Photos from the image-classification dataset "dataset_cnn" in the GitHub repository VyetAnh/DATN_bellpepper. Its 3 classes are: dry, healthy, wet.

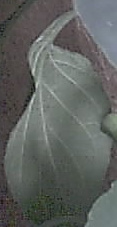
Label: healthy

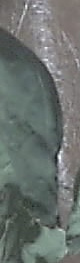
Label: healthy

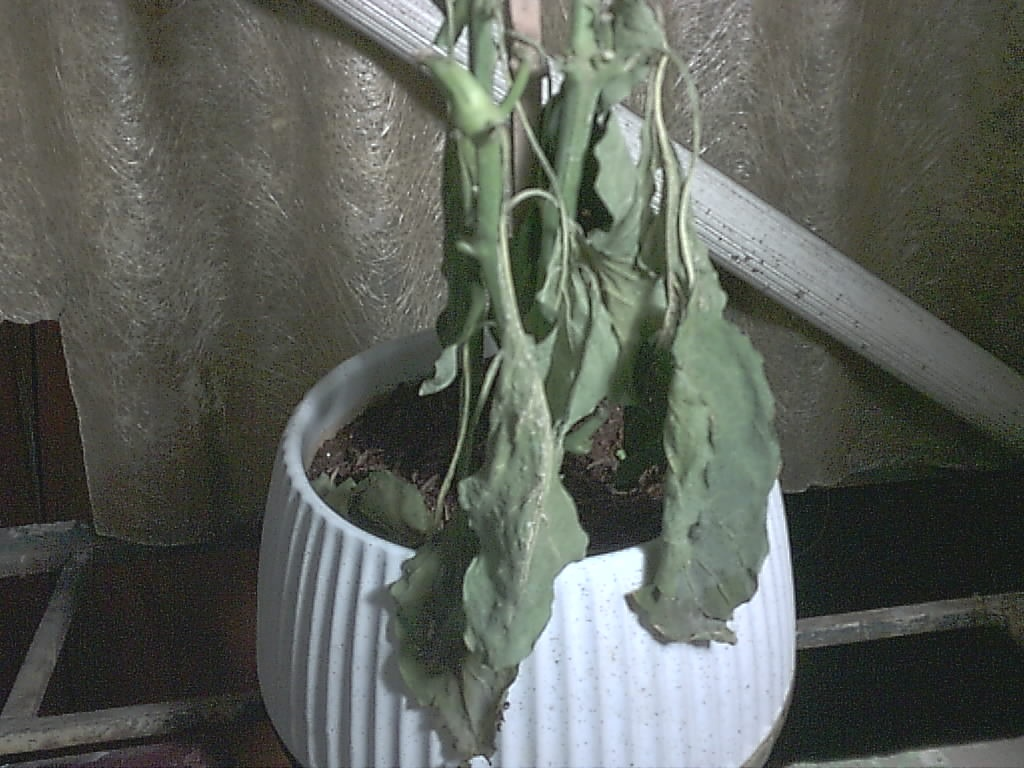
Label: dry

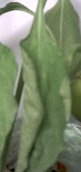
Label: wet

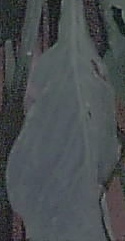
Label: dry

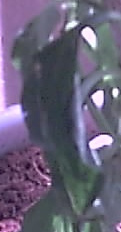
Label: wet
